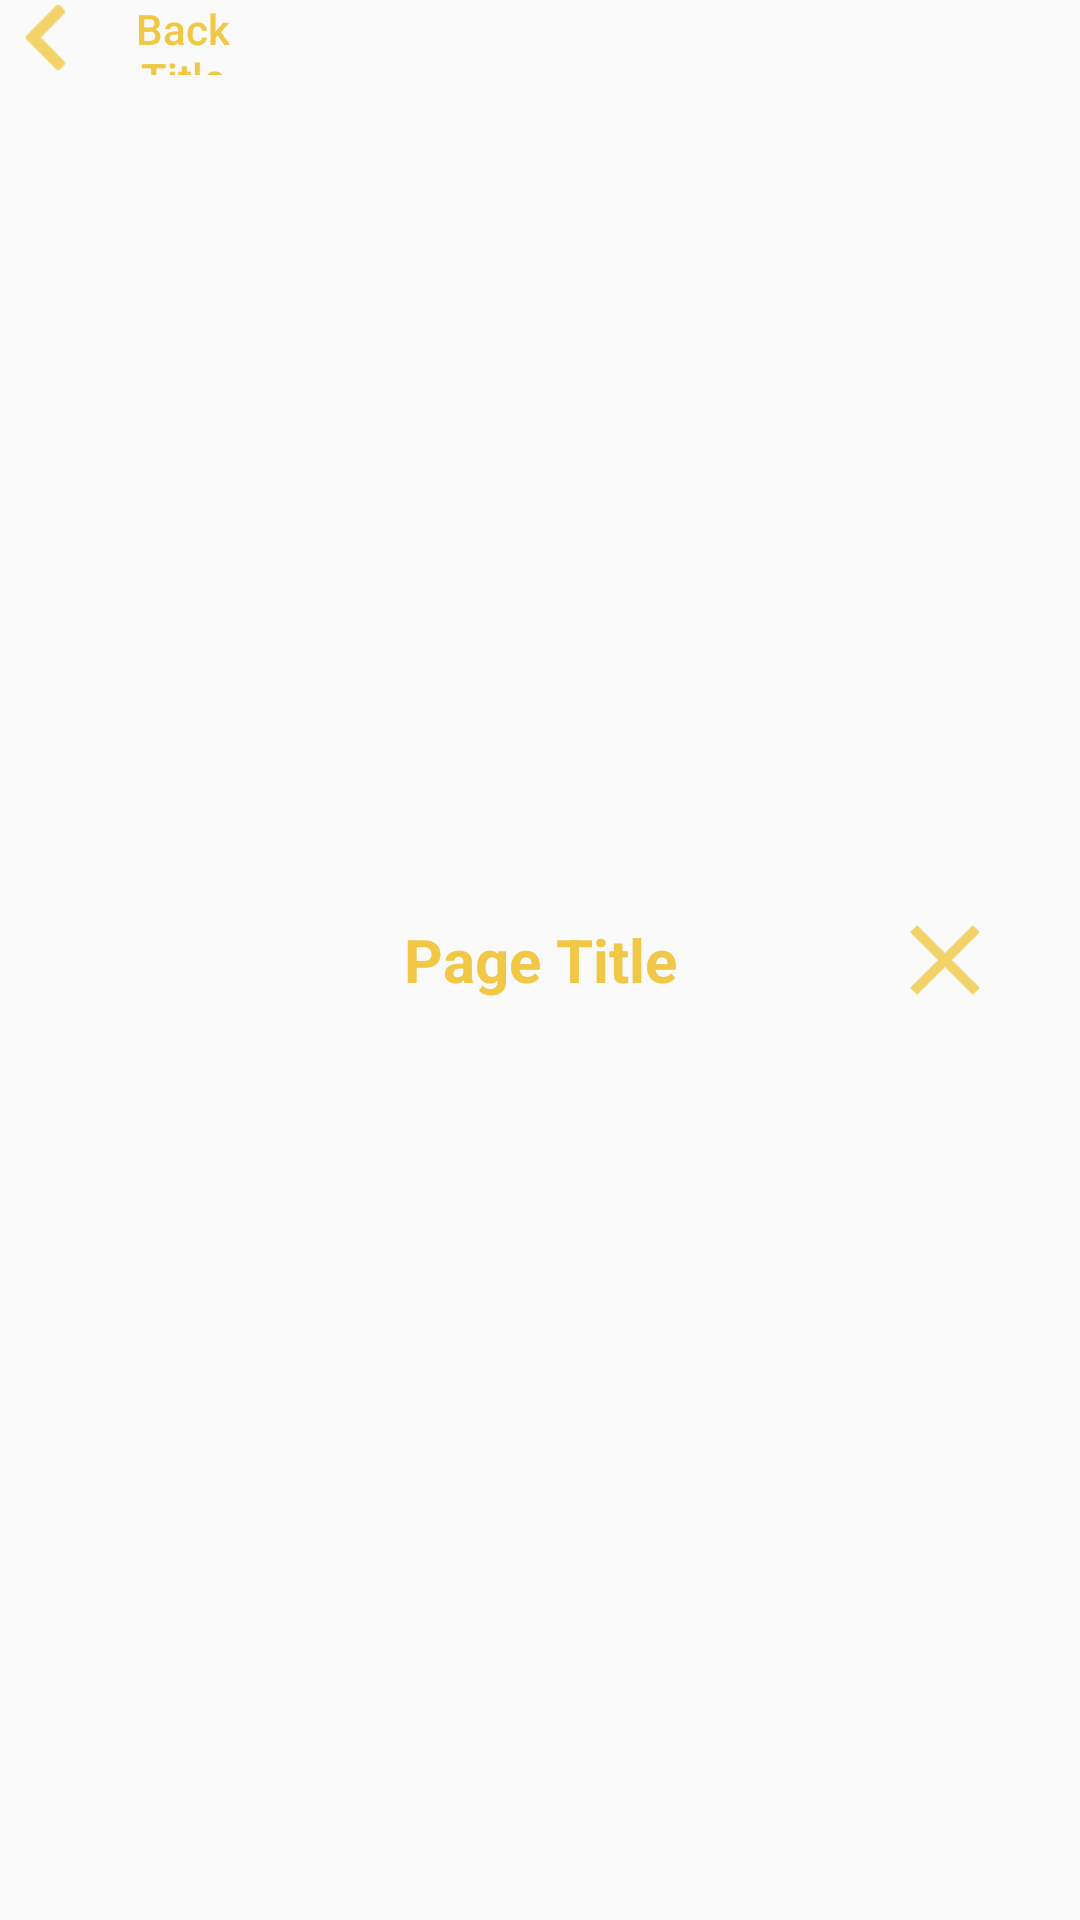

Android layout source for this screen:
<!-- AndroidManifest.xml: application theme AppTheme -->
<!-- res/layout/appbar.xml -->
<?xml version="1.0" encoding="utf-8"?>
<LinearLayout xmlns:android="http://schemas.android.com/apk/res/android"
    android:orientation="horizontal"
    android:layout_width="match_parent"
    android:layout_height="50dp"
    android:weightSum="4"
    >
    
    <Button
        android:id="@+id/backButton"
        android:layout_width="0dp"
        android:layout_height="25dp"
        android:layout_weight="1"
        android:text="Back Title"
        android:layout_gravity="top"
        android:textAllCaps="false"
        android:background="@null"
        android:textColor="@color/yellow"
        android:drawableLeft="@drawable/backarrow"/>
    <TextView
        android:id="@+id/pageTitle"
        android:layout_width="0dp"
        android:layout_height="wrap_content"
        android:layout_weight="2"
        android:text="Page Title"
        android:textSize="20dp"
        android:textColor="@color/yellow"
        android:gravity="center"
        android:layout_gravity="center_vertical"
        android:textStyle="bold
"/>
    <ImageButton
        android:layout_width="0dp"
        android:layout_height="wrap_content"
        android:layout_weight="1"
        android:layout_gravity="center_vertical"
        android:layout_marginBottom="10dp"
        android:src="@drawable/close"
        android:background="@null"
        android:layout_marginTop="10dp"/>

</LinearLayout>
<!-- resources referenced by this layout -->
<resources>
  <color name="yellow">#f1c846</color>
  <!-- drawable backarrow: png bitmap (drawable-hdpi, 740 bytes) -->
  <!-- drawable close: png bitmap (drawable-hdpi, 565 bytes) -->
  <style name="AppTheme" parent="Base.Theme.AppCompat.Light.DarkActionBar">
          
          <item name="colorPrimary">@color/colorPrimary</item>
          <item name="colorPrimaryDark">@color/colorPrimaryDark</item>
          <item name="colorAccent">@color/colorAccent</item>
      </style>
  <color name="colorPrimary">#3F51B5</color>
  <color name="colorPrimaryDark">#303F9F</color>
  <color name="colorAccent">#FF4081</color>
</resources>
